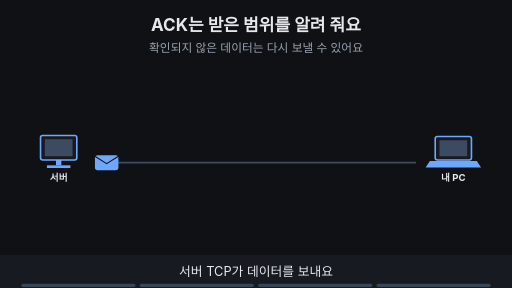
t = 0.00 s
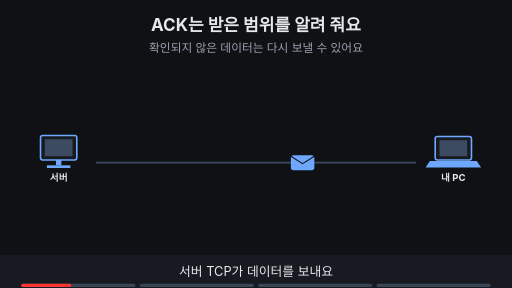
t = 1.75 s
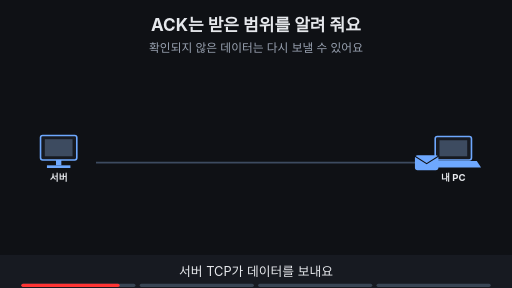
t = 3.44 s
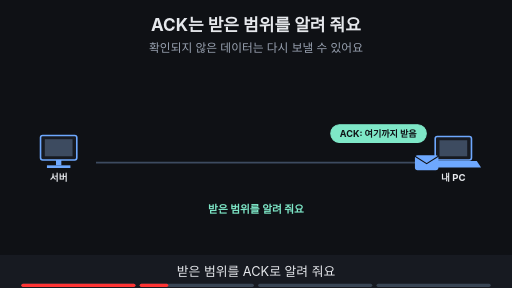
t = 5.00 s
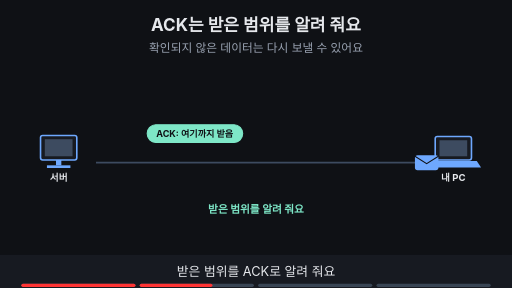
t = 6.55 s
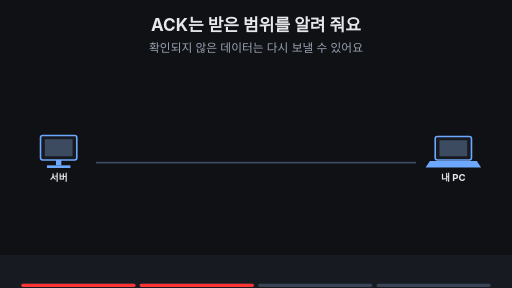
t = 8.00 s

The animated SVG that drew these frames (rendered in a browser with its animation timeline set to each time). Animation: 23 SMIL elements (animate=19,animateTransform=4); frames cover the first 8.00 s, repeats indefinitely.

<svg xmlns="http://www.w3.org/2000/svg" viewBox="0 0 960 540" width="960" height="540" font-family="-apple-system,'Apple SD Gothic Neo','Segoe UI',sans-serif">
<title>ACK는 받은 범위를 알려 줘요</title>
<rect width="960" height="540" fill="#0f1115"/>
<text x="480" y="58" text-anchor="middle" font-size="32" font-weight="700" fill="#e6e8ec">ACK는 받은 범위를 알려 줘요</text>
<text x="480" y="98" text-anchor="middle" font-size="22" fill="#9aa3b2">확인되지 않은 데이터는 다시 보낼 수 있어요</text>
<rect x="76" y="254" width="68" height="46" rx="4" fill="#171a21" stroke="#6ea8fe" stroke-width="3"/><rect x="84" y="261" width="52" height="32" fill="#3d4b60"/><rect x="105" y="300" width="10" height="10" fill="#6ea8fe"/><rect x="88" y="310" width="44" height="5" fill="#6ea8fe"/><text x="110" y="340" text-anchor="middle" font-size="18" font-weight="700" fill="#e6e8ec">서버</text><rect x="816" y="256" width="68" height="44" rx="4" fill="#171a21" stroke="#6ea8fe" stroke-width="3"/><rect x="824" y="263" width="52" height="30" fill="#3d4b60"/><polygon points="806,302 894,302 902,314 798,314" fill="#6ea8fe"/><text x="850" y="340" text-anchor="middle" font-size="18" font-weight="700" fill="#e6e8ec">내 PC</text><line x1="180" y1="305" x2="780" y2="305" stroke="#3d4b60" stroke-width="3"/><g opacity="1"><animate attributeName="opacity" values="1;1;0;0" keyTimes="0;0.235;0.250;1" dur="16s" repeatCount="indefinite"/><g><animateTransform attributeName="transform" type="translate" values="200,305;200,305;800,305;800,305" keyTimes="0.000;0.025;0.163;1.000" dur="16s" repeatCount="indefinite"/><rect x="-22" y="-14" width="44" height="28" rx="5" fill="#6ea8fe"/><path d="M-22 -12 l22 14 l22 -14" fill="none" stroke="#0f1115" stroke-width="2"/></g></g><g opacity="0"><animate attributeName="opacity" values="0;0;1;1;0;0" keyTimes="0;0.250;0.265;0.485;0.500;1" dur="16s" repeatCount="indefinite"/><rect x="778" y="291" width="44" height="28" rx="5" fill="#6ea8fe"/><path d="M778 293 l22 14 l22 -14" fill="none" stroke="#0f1115" stroke-width="2"/></g><g opacity="0"><animate attributeName="opacity" values="0;0;1;1;0;0" keyTimes="0;0.250;0.265;0.485;0.500;1" dur="16s" repeatCount="indefinite"/><g><animateTransform attributeName="transform" type="translate" values="800,250;800,250;220,250;220,250" keyTimes="0.000;0.287;0.450;1.000" dur="16s" repeatCount="indefinite"/><rect x="-89" y="-16" width="179" height="33" rx="16" fill="#7ee7c7" stroke="#7ee7c7" stroke-width="2"/><text x="0" y="6.12" text-anchor="middle" font-size="17" font-weight="700" fill="#0f1115">ACK: 여기까지 받음</text></g></g><g opacity="0"><animate attributeName="opacity" values="0;0;1;1;0;0" keyTimes="0;0.438;0.453;0.485;0.500;1" dur="16s" repeatCount="indefinite"/><circle cx="250" cy="250" r="16" fill="#7ee7c7"/><path d="M242 250 l6 6 l11 -12" fill="none" stroke="#0f1115" stroke-width="4"/></g><g opacity="0"><animate attributeName="opacity" values="0;0;1;1;0;0" keyTimes="0;0.250;0.265;0.485;0.500;1" dur="16s" repeatCount="indefinite"/><text x="480" y="400" text-anchor="middle" font-size="20" font-weight="700" fill="#7ee7c7">받은 범위를 알려 줘요</text></g><g opacity="0"><animate attributeName="opacity" values="0;0;1;1;0;0" keyTimes="0;0.500;0.515;0.735;0.750;1" dur="16s" repeatCount="indefinite"/><g><animateTransform attributeName="transform" type="translate" values="200,305;200,305;480,305;480,305" keyTimes="0.000;0.525;0.637;1.000" dur="16s" repeatCount="indefinite"/><rect x="-22" y="-14" width="44" height="28" rx="5" fill="#6ea8fe"/><path d="M-22 -12 l22 14 l22 -14" fill="none" stroke="#0f1115" stroke-width="2"/></g></g><g opacity="0"><animate attributeName="opacity" values="0;0;1;1;0;0" keyTimes="0;0.675;0.690;0.735;0.750;1" dur="16s" repeatCount="indefinite"/><circle cx="480" cy="305" r="16" fill="#ff7b72"/><path d="M473 298 l14 14 M487 298 l-14 14" stroke="#0f1115" stroke-width="4"/></g><g opacity="0"><animate attributeName="opacity" values="0;0;1;1;0;0" keyTimes="0;0.500;0.515;0.735;0.750;1" dur="16s" repeatCount="indefinite"/><circle cx="110" cy="195" r="16" fill="#ffb454"/><text x="110" y="202" text-anchor="middle" font-size="22" font-weight="700" fill="#0f1115">?</text><text x="480" y="400" text-anchor="middle" font-size="20" font-weight="700" fill="#ffb454">확인이 오지 않아요</text></g><g opacity="0"><animate attributeName="opacity" values="0;0;1;1" keyTimes="0;0.750;0.765;1" dur="16s" repeatCount="indefinite"/><g><animateTransform attributeName="transform" type="translate" values="200,305;200,305;800,305;800,305" keyTimes="0.000;0.775;0.925;1.000" dur="16s" repeatCount="indefinite"/><rect x="-22" y="-14" width="44" height="28" rx="5" fill="#6ea8fe"/><path d="M-22 -12 l22 14 l22 -14" fill="none" stroke="#0f1115" stroke-width="2"/></g></g><g opacity="0"><animate attributeName="opacity" values="0;0;1;1" keyTimes="0;0.925;0.940;1" dur="16s" repeatCount="indefinite"/><rect x="778" y="291" width="44" height="28" rx="5" fill="#6ea8fe"/><path d="M778 293 l22 14 l22 -14" fill="none" stroke="#0f1115" stroke-width="2"/><circle cx="850" cy="215" r="16" fill="#7ee7c7"/><path d="M842 215 l6 6 l11 -12" fill="none" stroke="#0f1115" stroke-width="4"/></g><g opacity="0"><animate attributeName="opacity" values="0;0;1;1" keyTimes="0;0.750;0.765;1" dur="16s" repeatCount="indefinite"/><text x="480" y="400" text-anchor="middle" font-size="20" font-weight="700" fill="#6ea8fe">확인되지 않은 데이터를 다시 보내요 (재전송)</text></g>
<rect x="0" y="478" width="960" height="62" fill="#171a21"/>
<g opacity="1"><animate attributeName="opacity" values="1;1;0;0" keyTimes="0;0.235;0.250;1" dur="16s" repeatCount="indefinite"/><text x="480" y="518" text-anchor="middle" font-size="24" fill="#e6e8ec">서버 TCP가 데이터를 보내요</text></g>
<g opacity="0"><animate attributeName="opacity" values="0;0;1;1;0;0" keyTimes="0;0.250;0.265;0.485;0.500;1" dur="16s" repeatCount="indefinite"/><text x="480" y="518" text-anchor="middle" font-size="24" fill="#e6e8ec">받은 범위를 ACK로 알려 줘요</text></g>
<g opacity="0"><animate attributeName="opacity" values="0;0;1;1;0;0" keyTimes="0;0.500;0.515;0.735;0.750;1" dur="16s" repeatCount="indefinite"/><text x="480" y="518" text-anchor="middle" font-size="24" fill="#e6e8ec">다음 데이터는 확인이 오지 않아요</text></g>
<g opacity="0"><animate attributeName="opacity" values="0;0;1;1" keyTimes="0;0.750;0.765;1" dur="16s" repeatCount="indefinite"/><text x="480" y="518" text-anchor="middle" font-size="24" fill="#e6e8ec">확인되지 않은 데이터를 재전송해요</text></g>

<g aria-label="재생 진행 막대" data-stage-count="4"><g class="progress-segment" data-stage="1"><rect x="40" y="532" width="214" height="6" rx="3" fill="#394554"/><rect x="40" y="532" width="0" height="6" rx="3" fill="#ff3434"><animate attributeName="width" values="0;214;214" keyTimes="0;0.250000;1" dur="16s" repeatCount="indefinite"/></rect></g><g class="progress-segment" data-stage="2"><rect x="262" y="532" width="214" height="6" rx="3" fill="#394554"/><rect x="262" y="532" width="0" height="6" rx="3" fill="#ff3434"><animate attributeName="width" values="0;0;214;214" keyTimes="0;0.250000;0.500000;1" dur="16s" repeatCount="indefinite"/></rect></g><g class="progress-segment" data-stage="3"><rect x="484" y="532" width="214" height="6" rx="3" fill="#394554"/><rect x="484" y="532" width="0" height="6" rx="3" fill="#ff3434"><animate attributeName="width" values="0;0;214;214" keyTimes="0;0.500000;0.750000;1" dur="16s" repeatCount="indefinite"/></rect></g><g class="progress-segment" data-stage="4"><rect x="706" y="532" width="214" height="6" rx="3" fill="#394554"/><rect x="706" y="532" width="0" height="6" rx="3" fill="#ff3434"><animate attributeName="width" values="0;0;214" keyTimes="0;0.750000;1" dur="16s" repeatCount="indefinite"/></rect></g></g></svg>
